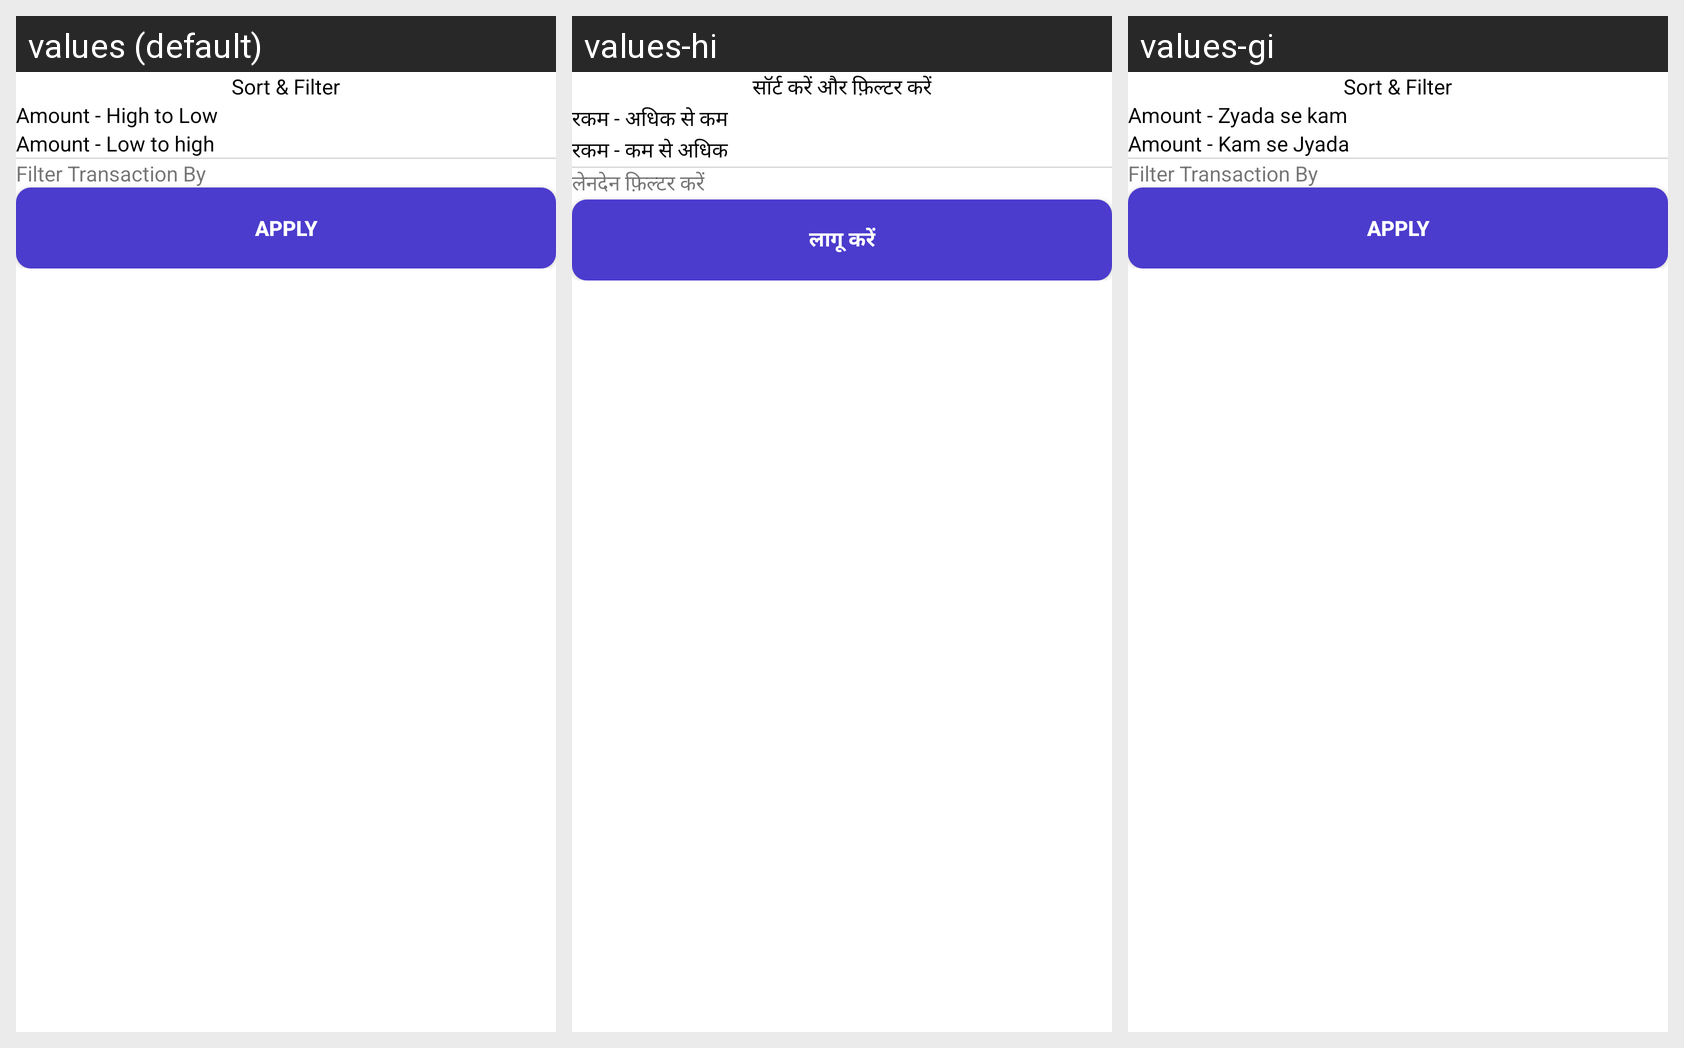

This grid shows one Android layout under several languages. Give, for every string resource on the screen, its name, the default text and each shown locale's text.
Android screen res/layout/transaction_sheet_layout.xml rendered under 3 locales, left to right: values (default), values-hi, values-gi. Device: Nexus 5 (rendered at 1080×1920; each locale shown at half size, 540×960, under a caption strip naming it); theme Theme.BillBook.
Strings drawn on this screen, with the default value and each locale's value (text and hints the layout hard-codes, and strings that could not be matched under every locale, appear in the picture but are not listed):

sort_fiter
  values: Sort & Filter
  values-hi: सॉर्ट करें और फ़िल्टर करें
  values-gi: Sort & Filter

amount_high_to_low
  values: Amount - High to Low
  values-hi: रकम - अधिक से कम
  values-gi: Amount - Zyada se kam

amount_low_to_high
  values: Amount - Low to high
  values-hi: रकम - कम से अधिक
  values-gi: Amount - Kam se Jyada

Filter_Transaction_By
  values: Filter Transaction By
  values-hi: लेनदेन फ़िल्टर करें
  values-gi: Filter Transaction By

apply
  values: Apply
  values-hi: लागू करें
  values-gi: Apply
